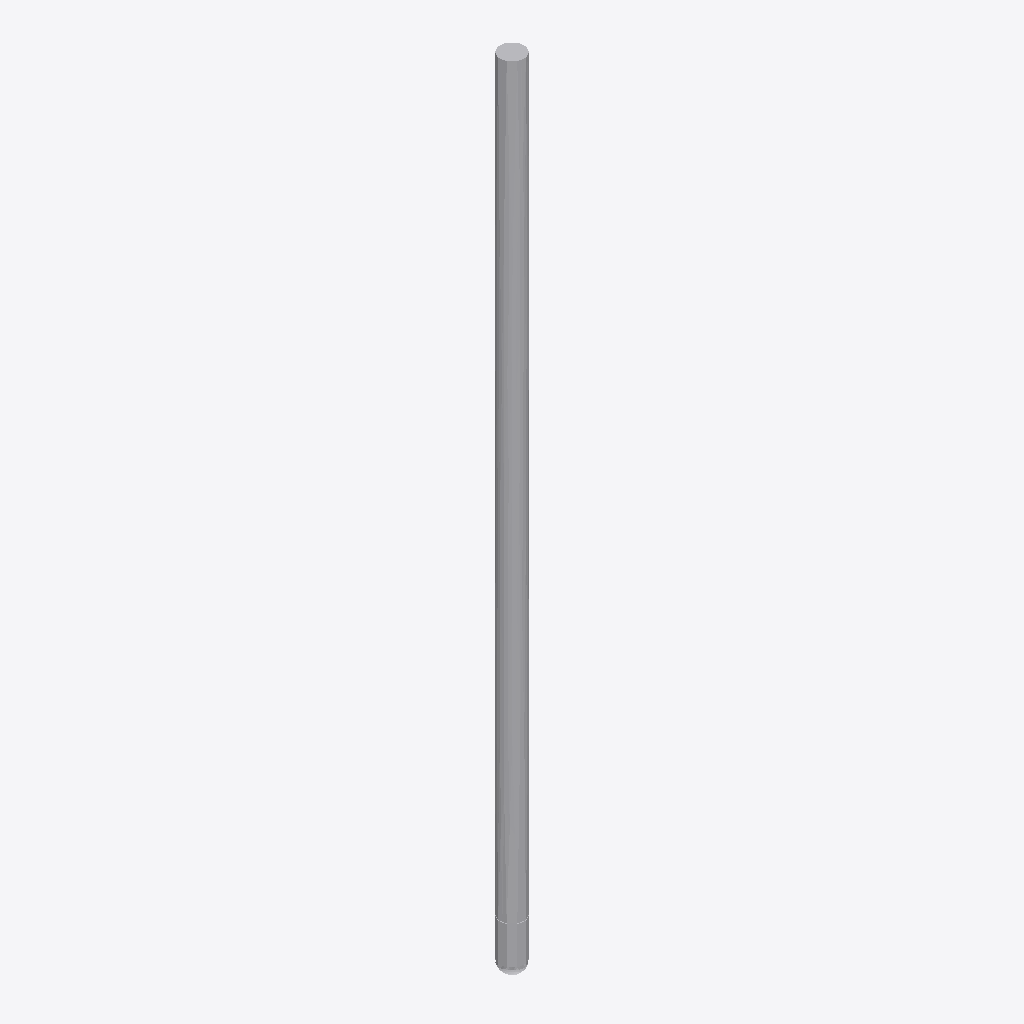
Isometric view of an IFC building model (IFC-SPF (STEP), schema IFC2X3, length unit millimetre), seen from the south-west, elements coloured by IFC class: 1 other element (light grey).
Extent 0.1 m × 0.1 m × 1.9 m (x, y, z). Storeys (1): Level 0 at 0.00 m. Elements (1): 1 IfcBuildingElementProxy.

HEADER;
FILE_DESCRIPTION(('ViewDefinition [CoordinationView_V2.0]'),'2;1');
FILE_NAME('Project Number','2015-02-07T07:35:22',(''),(''),'The EXPRESS Data Manager Version 5.01.0100.02.64','20130722_2115(x64) - Exporter 3.12.0.0 - Alterna','');
FILE_SCHEMA(('IFC2X3'));
ENDSEC;
DATA;
#91=IFCPROJECT('2x7vvJwIn1jRFcen7ibK_d',#41,'Project Number',$,$,'Project Name','Project Status',(#83),#78);
#98796=IFCSITE('2x7vvJwIn1jRFcen7ibK_b',#41,'Default',$,'',#98795,$,$,.ELEMENT.,(51,30,0,549316),(0,-7,-34,-450321),0.0,$,$);
#101=IFCBUILDING('2x7vvJwIn1jRFcen7ibK_c',#41,'',$,$,#32,$,'',.ELEMENT.,$,$,#97);
#110=IFCBUILDINGSTOREY('2x7vvJwIn1jRFcen4JQh5W',#41,'Level 0',$,$,#108,$,'Level 0',.ELEMENT.,0.0);
#98766=IFCBUILDINGELEMENTPROXY('0opn15bYH5cvTPUYNSYOc5',#41,'nbl_EvacuatedTubeCollectors_1.0:nbl_EvacuatedTubeCollectors_1.0:221885',$,'nbl_EvacuatedTubeCollectors_1.0',#98765,#98756,'221885',$);
ENDSEC;
